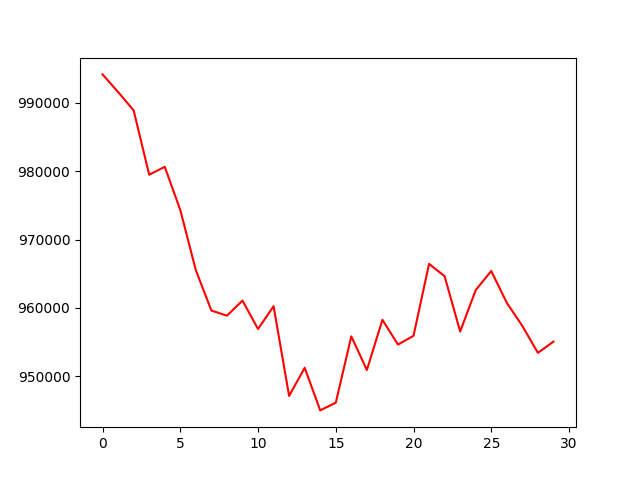

The data file committed next to this chart (first rows):
, 0
0, 994177
1, 991595
2, 988908
3, 979500
4, 980653
5, 974335
6, 965529
7, 959627
8, 958874
9, 961083
10, 956928
11, 960255
12, 947131
13, 951250
14, 945017
15, 946144
16, 955851
17, 950924
18, 958271
19, 954646
20, 955935
21, 966454
22, 964645
23, 956562
24, 962618
25, 965418
26, 960755
27, 957366
28, 953433
29, 955077
